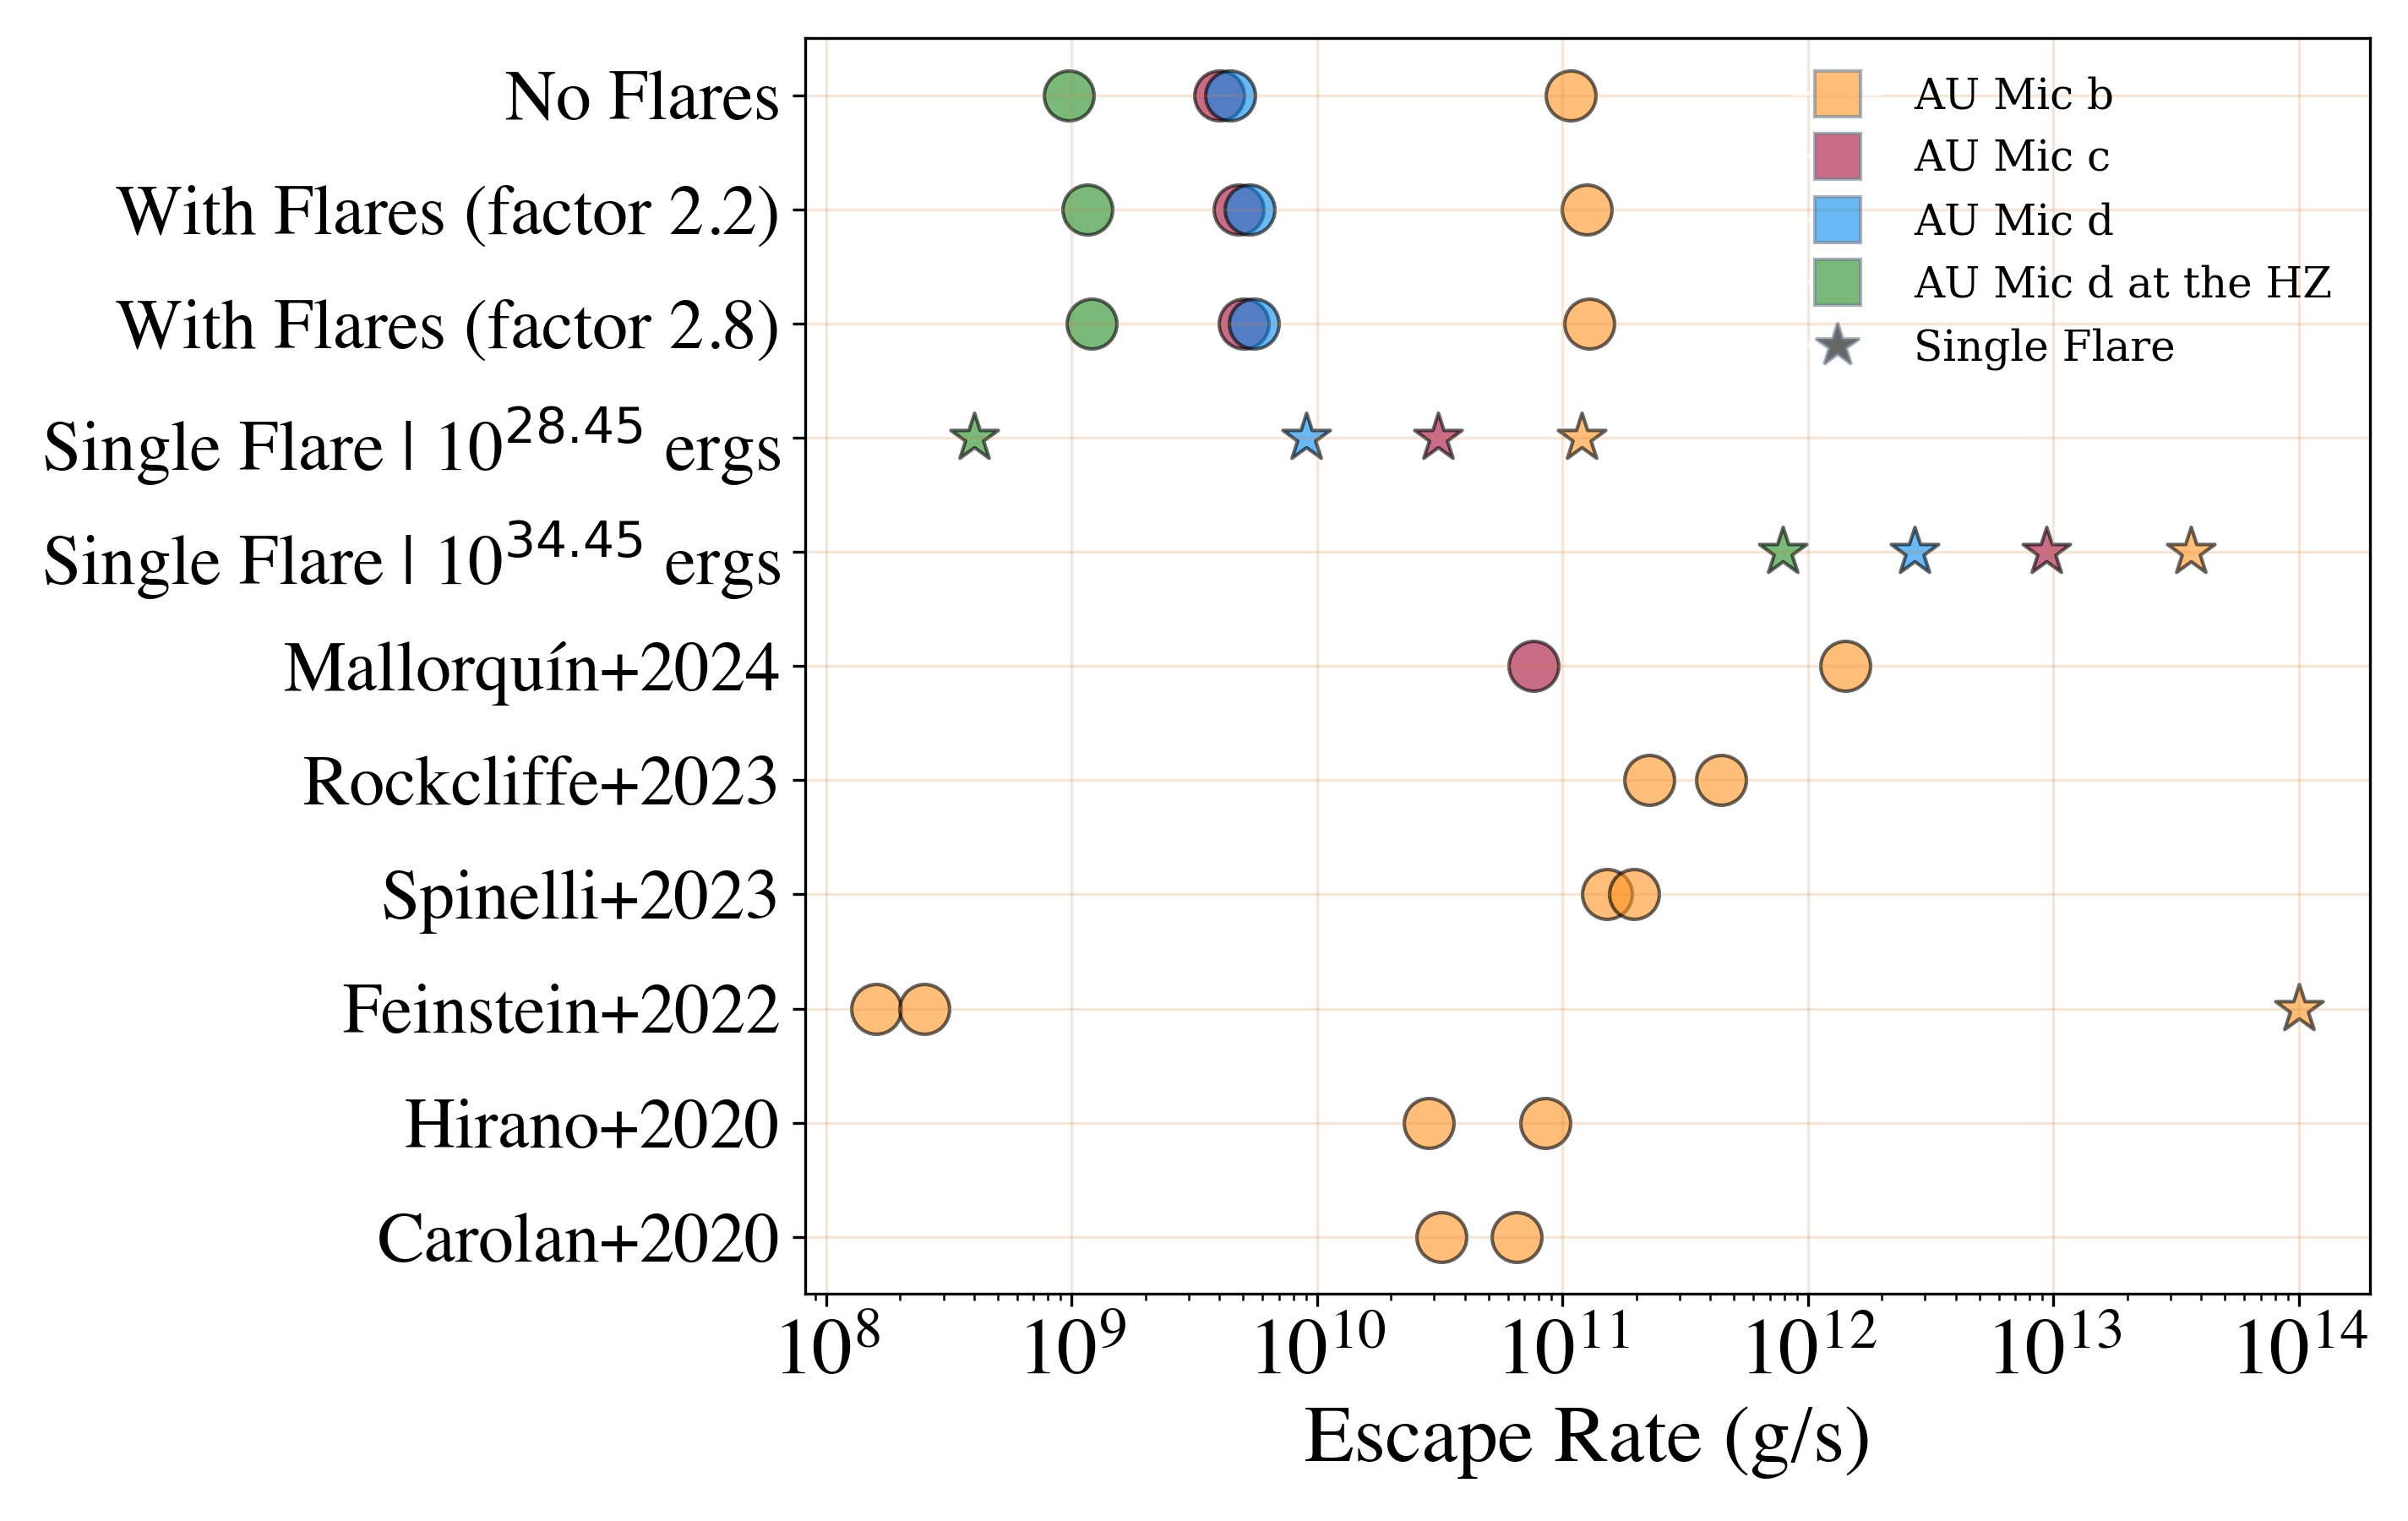

Write the Python code that produced this figure.
"""
This script produces the Figure 3 from Amaral+2025. The figure presents
the escape rates of the planets AU Mic b, c, and d, at 23 Myrs,
using VPLANET's ATMESC, STELLAR, and FLARE modules.

Laura N. R. do Amaral, Arizona State University (2024)
Date:  January 11th 2025
"""

import numpy as np
import matplotlib.pyplot as plt
from matplotlib.lines import Line2D
from matplotlib.patches import Patch
from matplotlib.legend_handler import HandlerLine2D


################# Defining functions #########################
#converting M_earth/Myr to g/s

Me = 5.972e27 # in grams
Myrs = 3.15576e13 # in seconds
ratio = Me/Myrs

def Me_Myrs2g_s(rate):
    return rate*ratio

################# Defining the directory where the data is #################

folders = [
    "./SourceFiles/Flares_2.8Factor/star.b.forward",
    "./SourceFiles/Flares_2.2Factor/star.b.forward",
    "./SourceFiles/NoFlares/star.b.forward",
    
    "./SourceFiles/Flares_2.8Factor/star.c.forward",
    "./SourceFiles/Flares_2.2Factor/star.c.forward",
    "./SourceFiles/NoFlares/star.c.forward",

    "./SourceFiles/Flares_2.8Factor/star.d.forward",
    "./SourceFiles/Flares_2.2Factor/star.d.forward",
    "./SourceFiles/NoFlares/star.d.forward",

    "./SourceFiles/Flares_2.8Factor/star.d_earth_equiv.forward",
    "./SourceFiles/Flares_2.2Factor/star.d_earth_equiv.forward",
    "./SourceFiles/NoFlares/star.d_earth_equiv.forward"
]

data = []

for i in range(0, len(folders)):
    data.append(((np.genfromtxt(folders[i], usecols=(4), unpack=True)),      
                      (np.genfromtxt(folders[i], usecols=(5), unpack=True))))

################################## Loading the data #########################

escaperate = []

for i in range(len(data[0][0])):
    for j in range(len(folders)):
        if data[0][0][i]== 2.3000000000e+07:
            escaperate.append((Me_Myrs2g_s(data[j][1][i])*(-1)))

Results = [ ('Carolan+2020', 3.2e10,0,0,0),
            ('Carolan+2020', 6.5e10,0,0,0),
            ('Hirano+2020', 2.841e10,0,0,0),
            ('Hirano+2020', 8.511e10,0,0,0),
            ('Feinstein+2022', 1.6e8,0,0,0),
            ('Feinstein+2022', 2.5e8,0,0,0),
            ('Feinstein+2022', 1e14,0,0,0),
            ('Spinelli+2023', 1.51356e11,0,0,0),
            ('Spinelli+2023', 1.94984e11,0,0,0),
            ('Rockcliffe+2023', 2.25e11,0,0,0),
            ('Rockcliffe+2023', 4.44e11,0,0,0),
            ('Mallorquín+2024', 1.42e12,7.59e10,0,0),
            (r'Single Flare | 10$^{34.45}$ ergs', 3.62e13, 9.36e12, 2.72e12, 7.91e11),# XUV energy
            (r'Single Flare | 10$^{28.45}$ ergs', 1.20e11, 3.10e10, 9.02e9, 4e8), # XUV energy
            #(r'Single Flare | 10$^{28}$ ergs', 1.16e11, 3.01e10, 8.76e9), # FUV energy
            #(r'Single Flare | 10$^{34}$ ergs', 2.16e13, 5.59e12, 1.63e12),# FUV energy
            ('With Flares (factor 2.8)',escaperate[0],escaperate[3],escaperate[6],escaperate[9]),
            ('With Flares (factor 2.2)',escaperate[1],escaperate[4],escaperate[7],escaperate[10]),
            ('No Flares',escaperate[2],escaperate[5],escaperate[8],escaperate[11])]


################################################### Plot ####################################################
 
hfont = {'fontname':'Times'}
size = 200
size2 = 25

symbol = ['*','o']

color = 'k'
a = 0.6
b = 0.6
c = 0.8

cmap = ['#FF9524',
        '#078AED',
        '#A50C37',
        'forestgreen',
        'k'
]

plt.figure(figsize=(9.5, 6))
plt.grid(True, color = 'peru', alpha = 0.2)

for i in range(len(Results)):
    if 0 <= i < 6 or 6 < i < 11:
        plt.scatter(Results[i][1],Results[i][0], color = cmap[0], marker = symbol[1], s = size, edgecolor=color,alpha = b)
    if i == 6:
        plt.scatter(Results[i][1],Results[i][0], color = cmap[0], marker = symbol[0], s = size, edgecolor=color,alpha = b)
    if i == 11:
        plt.scatter(Results[i][1],Results[i][0], color = cmap[0], marker = symbol[1], s = size, edgecolor=color,alpha = b)
        plt.scatter(Results[i][2],Results[i][0], color = cmap[2], marker = symbol[1], s = size, edgecolor=color,alpha = b)
    if i >= 14:
        plt.scatter(Results[i][1],Results[i][0], color = cmap[0], marker = symbol[1], s = size, edgecolor=color,alpha = b)
        plt.scatter(Results[i][2],Results[i][0], color = cmap[2], marker = symbol[1], s = size, edgecolor=color,alpha = b)
        plt.scatter(Results[i][3],Results[i][0], color = cmap[1], marker = symbol[1], s = size, edgecolor=color,alpha = b)
        plt.scatter(Results[i][4],Results[i][0], color = cmap[3], marker = symbol[1], s = size, edgecolor=color,alpha = b)
    if 12 <= i <= 13:
        plt.scatter(Results[i][1],Results[i][0], color = cmap[0], marker = symbol[0], s = size, edgecolor=color,alpha = b)
        plt.scatter(Results[i][2],Results[i][0], color = cmap[2], marker = symbol[0], s = size, edgecolor=color,alpha = b)
        plt.scatter(Results[i][3],Results[i][0], color = cmap[1] , marker = symbol[0], s = size, edgecolor=color,alpha = b)
        plt.scatter(Results[i][4],Results[i][0], color = cmap[3] , marker = symbol[0], s = size, edgecolor=color,alpha = b)

plt.xscale('log')
plt.xlabel(r'Escape Rate (g/s)', fontsize = 23, **hfont)
plt.xticks(fontsize=23, **hfont)
plt.yticks(fontsize=20, **hfont)
plt.tight_layout()

###################################################### Legend ############################################################

legend_elements = [
    plt.Line2D([0], [0], marker='s',color='w',markersize=13, markerfacecolor= cmap[0],markeredgecolor='slategray',alpha = b, label='AU Mic b'),
    plt.Line2D([0], [0], marker='s',color='w',markersize=13, markerfacecolor= cmap[2],markeredgecolor='slategray',alpha = b, label='AU Mic c'),
    plt.Line2D([0], [0], marker='s',color='w',markersize=13, markerfacecolor= cmap[1],markeredgecolor='slategray',alpha = b, label='AU Mic d'),
    plt.Line2D([0], [0], marker='s',color='w',markersize=13, markerfacecolor= cmap[3],markeredgecolor='slategray',alpha = b, label='AU Mic d at the HZ'),
    plt.Line2D([0], [0], marker='*',color='w',markersize=13, markerfacecolor= cmap[4],markeredgecolor='slategray',alpha = b, label=r'Single Flare')
]

plt.legend(
    handles=legend_elements,
    loc='upper right',
    fontsize=19.5,
    frameon=False,
    prop={'family': 'serif','size': 12}
)

####################################################### Saving Figure ############################################################

plt.savefig('EscapeRates.png',dpi = 300)
